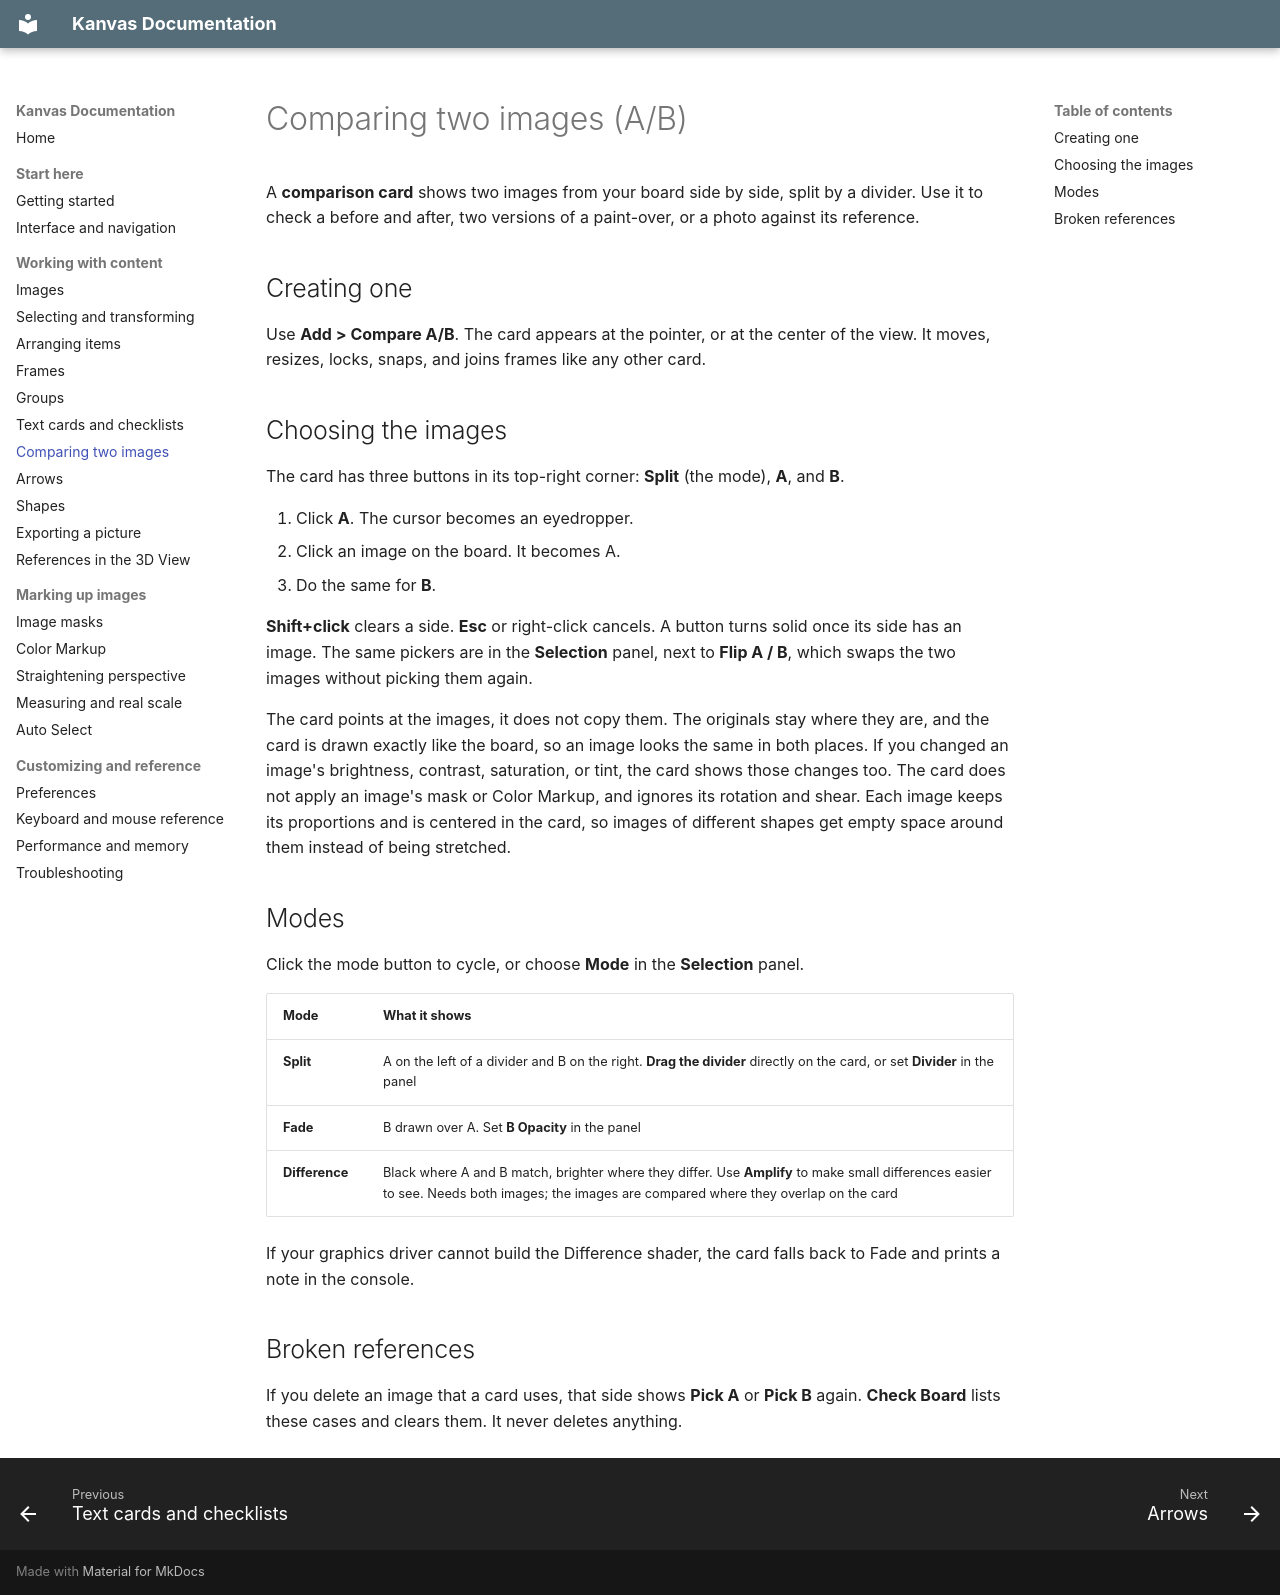

repository: r-kez/k_tools_kanvas · page: comparison/index.html · generator: mkdocs

# Comparing two images (A/B)

A **comparison card** shows two images from your board side by side, split by a divider. Use it to check a before and after, two versions of a paint-over, or a photo against its reference.

## Creating one

Use **Add > Compare A/B**. The card appears at the pointer, or at the center of the view. It moves, resizes, locks, snaps, and joins frames like any other card.

## Choosing the images

The card has three buttons in its top-right corner: **Split** (the mode), **A**, and **B**.

1. Click **A**. The cursor becomes an eyedropper.
2. Click an image on the board. It becomes A.
3. Do the same for **B**.

**Shift+click** clears a side. **Esc** or right-click cancels. A button turns solid once its side has an image. The same pickers are in the **Selection** panel, next to **Flip A / B**, which swaps the two images without picking them again.

The card points at the images, it does not copy them. The originals stay where they are, and the card is drawn exactly like the board, so an image looks the same in both places. If you changed an image's brightness, contrast, saturation, or tint, the card shows those changes too. The card does not apply an image's mask or Color Markup, and ignores its rotation and shear. Each image keeps its proportions and is centered in the card, so images of different shapes get empty space around them instead of being stretched.

## Modes

Click the mode button to cycle, or choose **Mode** in the **Selection** panel.

| Mode | What it shows |
| --- | --- |
| **Split** | A on the left of a divider and B on the right. **Drag the divider** directly on the card, or set **Divider** in the panel |
| **Fade** | B drawn over A. Set **B Opacity** in the panel |
| **Difference** | Black where A and B match, brighter where they differ. Use **Amplify** to make small differences easier to see. Needs both images; the images are compared where they overlap on the card |

If your graphics driver cannot build the Difference shader, the card falls back to Fade and prints a note in the console.

## Broken references

If you delete an image that a card uses, that side shows **Pick A** or **Pick B** again. **Check Board** lists these cases and clears them. It never deletes anything.
